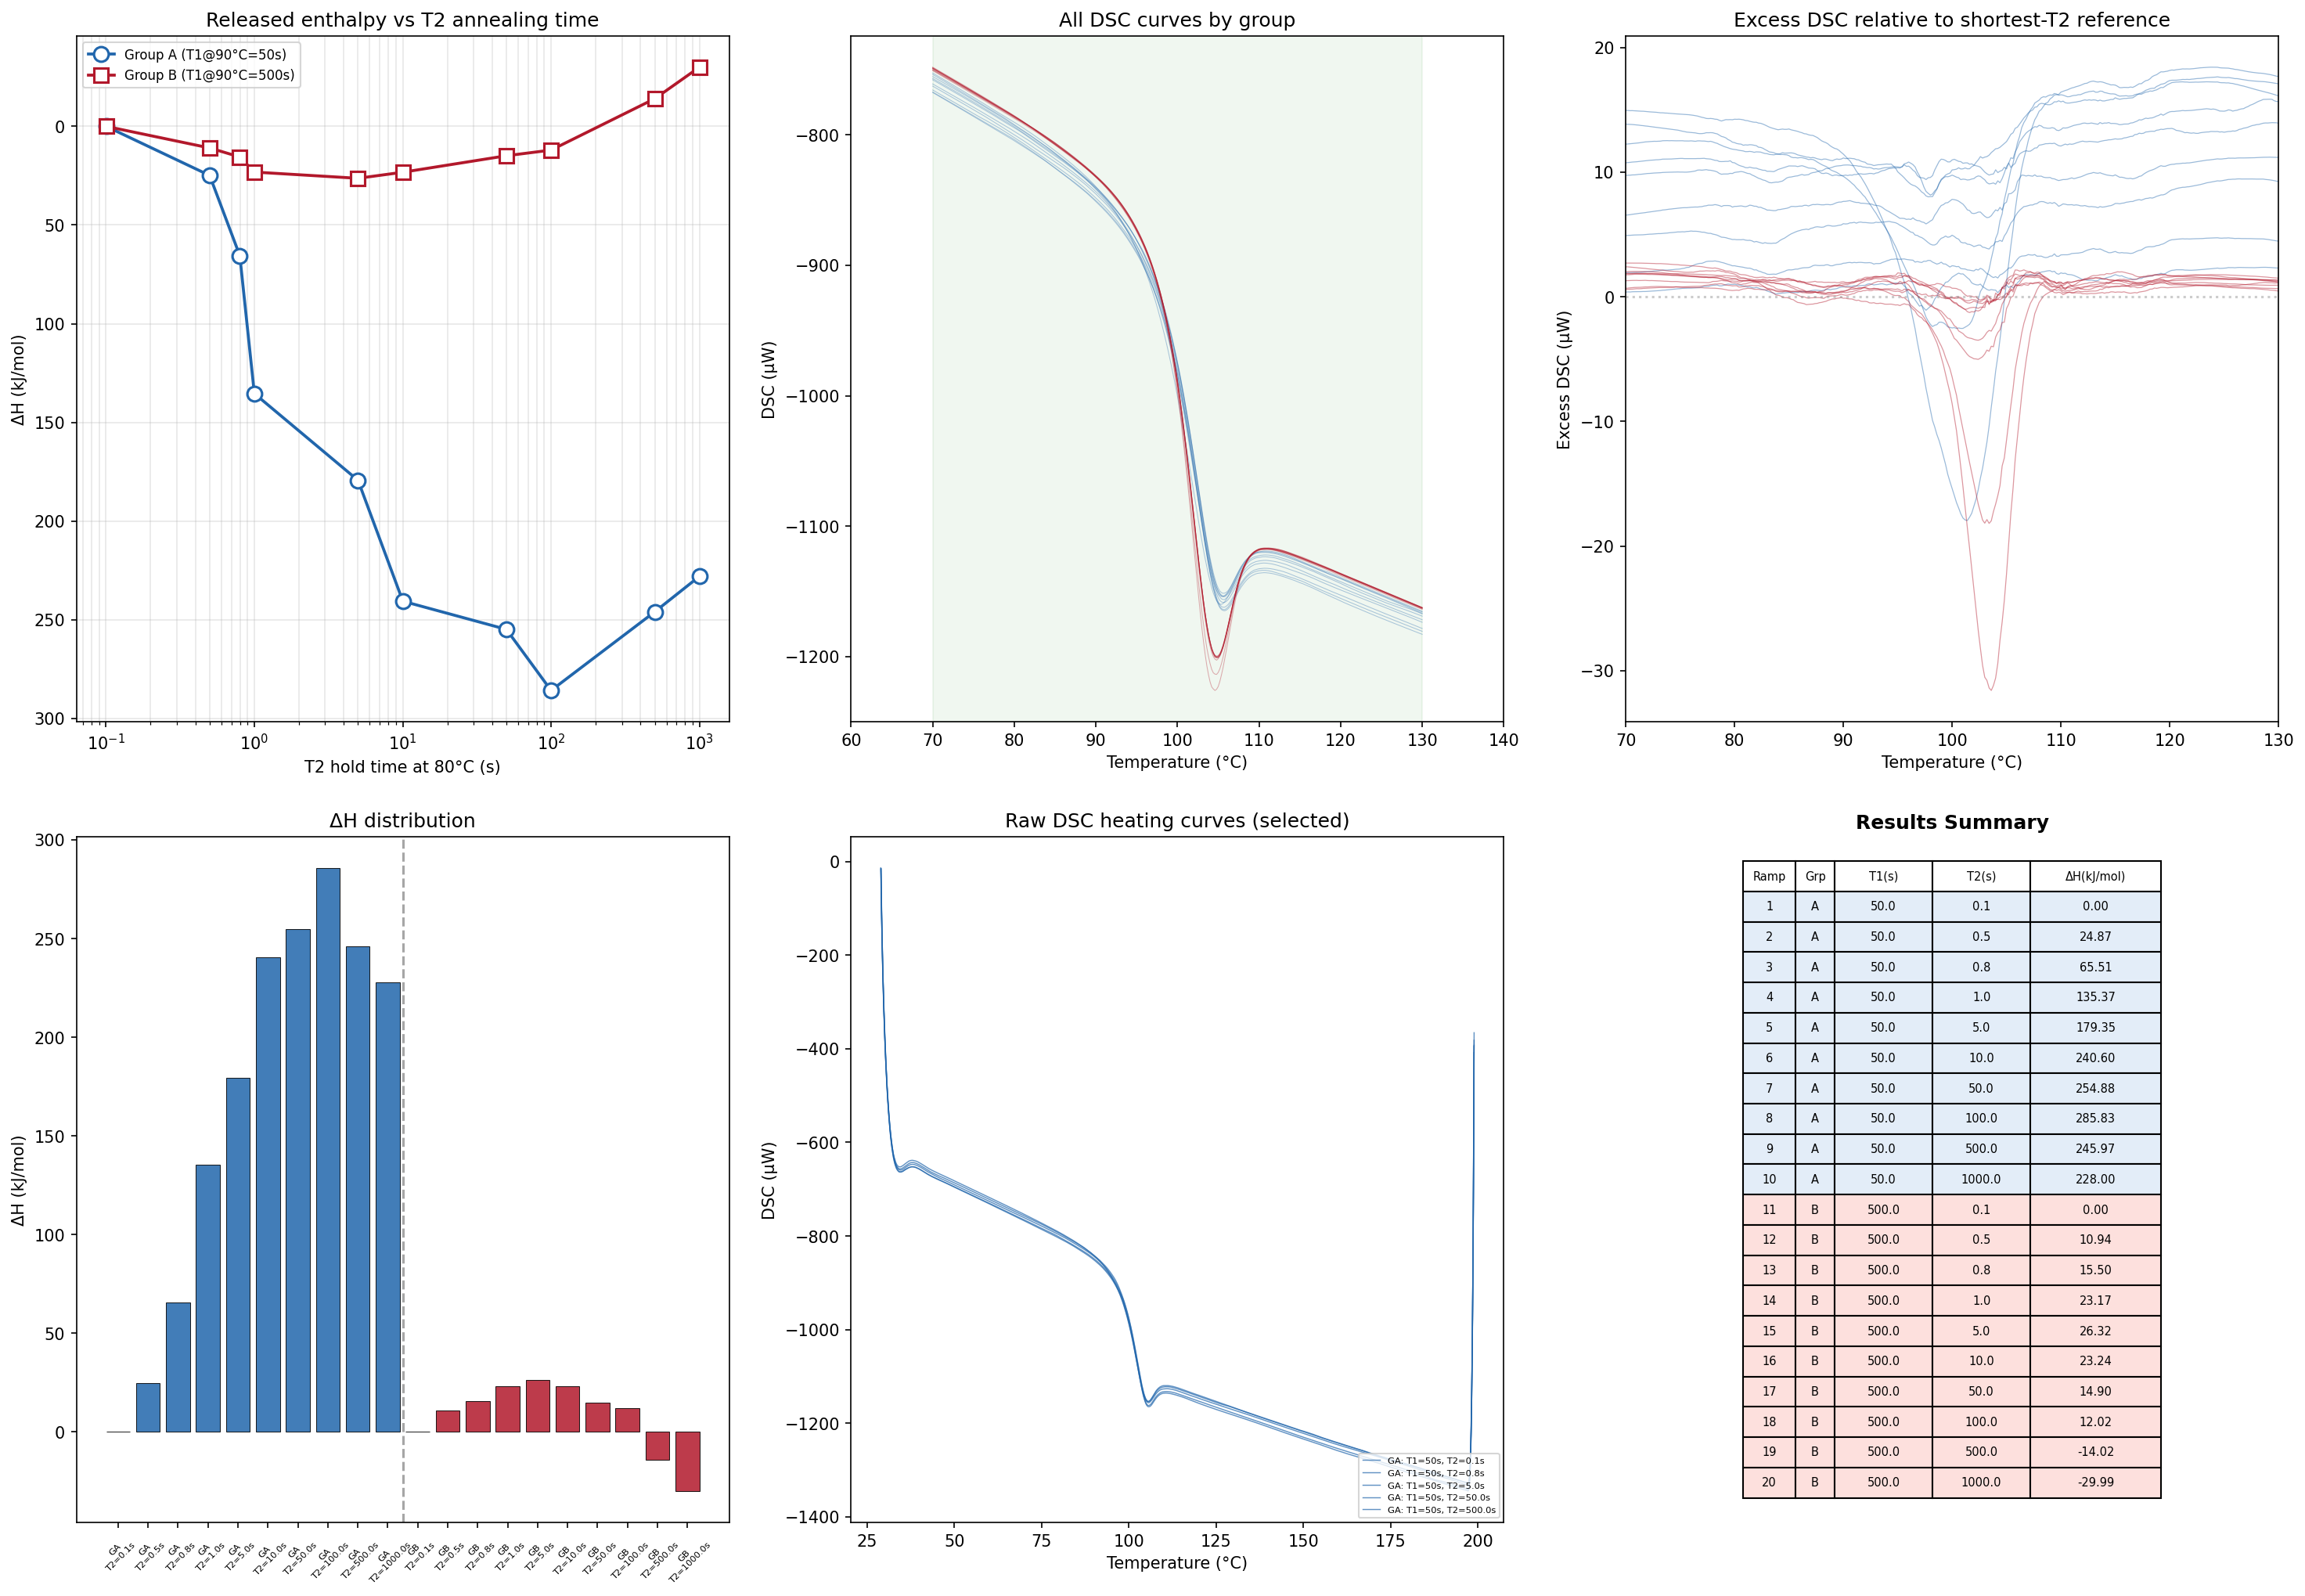

Values plotted in this chart, from the file beside it:
ramp, group, T1_hold_s, T2_hold_s, T1_hold_min, T2_hold_min, delta_H_kJmol
1, A, 49.98, 0.1002, 0.833, 0.001670, 0.000000
2, A, 49.98, 0.4998, 0.833, 0.008330, 24.87
3, A, 49.98, 0.798, 0.833, 0.0133, 65.51
4, A, 49.98, 1, 0.833, 0.01667, 135.4
5, A, 49.98, 4.998, 0.833, 0.0833, 179.4
6, A, 49.98, 10.02, 0.833, 0.167, 240.6
7, A, 49.98, 49.98, 0.833, 0.833, 254.9
8, A, 49.98, 100, 0.833, 1.667, 285.8
9, A, 49.98, 500, 0.833, 8.333, 246
10, A, 49.98, 1000, 0.833, 16.67, 228
11, B, 500, 0.1002, 8.333, 0.001670, 0.000000
12, B, 500, 0.4998, 8.333, 0.008330, 10.94
13, B, 500, 0.798, 8.333, 0.0133, 15.5
14, B, 500, 1, 8.333, 0.01667, 23.17
15, B, 500, 4.998, 8.333, 0.0833, 26.32
16, B, 500, 10.02, 8.333, 0.167, 23.24
17, B, 500, 49.98, 8.333, 0.833, 14.9
18, B, 500, 100, 8.333, 1.667, 12.02
19, B, 500, 500, 8.333, 8.333, -14.02
20, B, 500, 1000, 8.333, 16.67, -29.99
